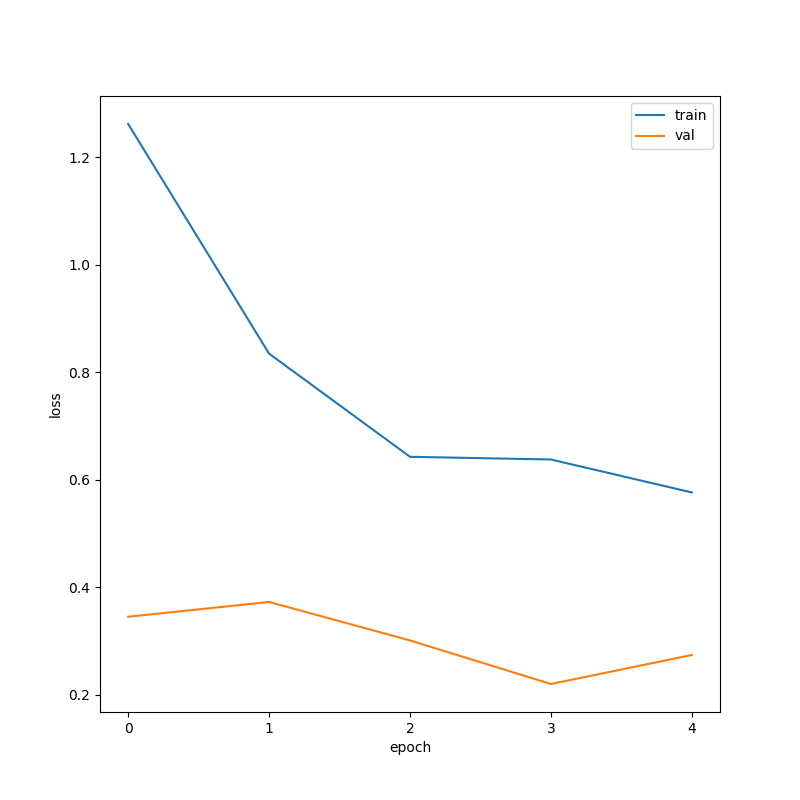

Values plotted in this chart, from the file beside it:
epoch, ce, loss, val_ce, val_loss
0, 1.262, 1.262, 0.3454, 0.3454
1, 0.8349, 0.8349, 0.3728, 0.3728
2, 0.643, 0.643, 0.3012, 0.3012
3, 0.638, 0.638, 0.2202, 0.2202
4, 0.5766, 0.5766, 0.2742, 0.2742
5, 0.4851, 0.4851, 0.228, 0.228
6, 0.4246, 0.4246, 0.2723, 0.2723
7, 0.4253, 0.4253, 0.26, 0.26
8, 0.3806, 0.3806, 0.2833, 0.2833
